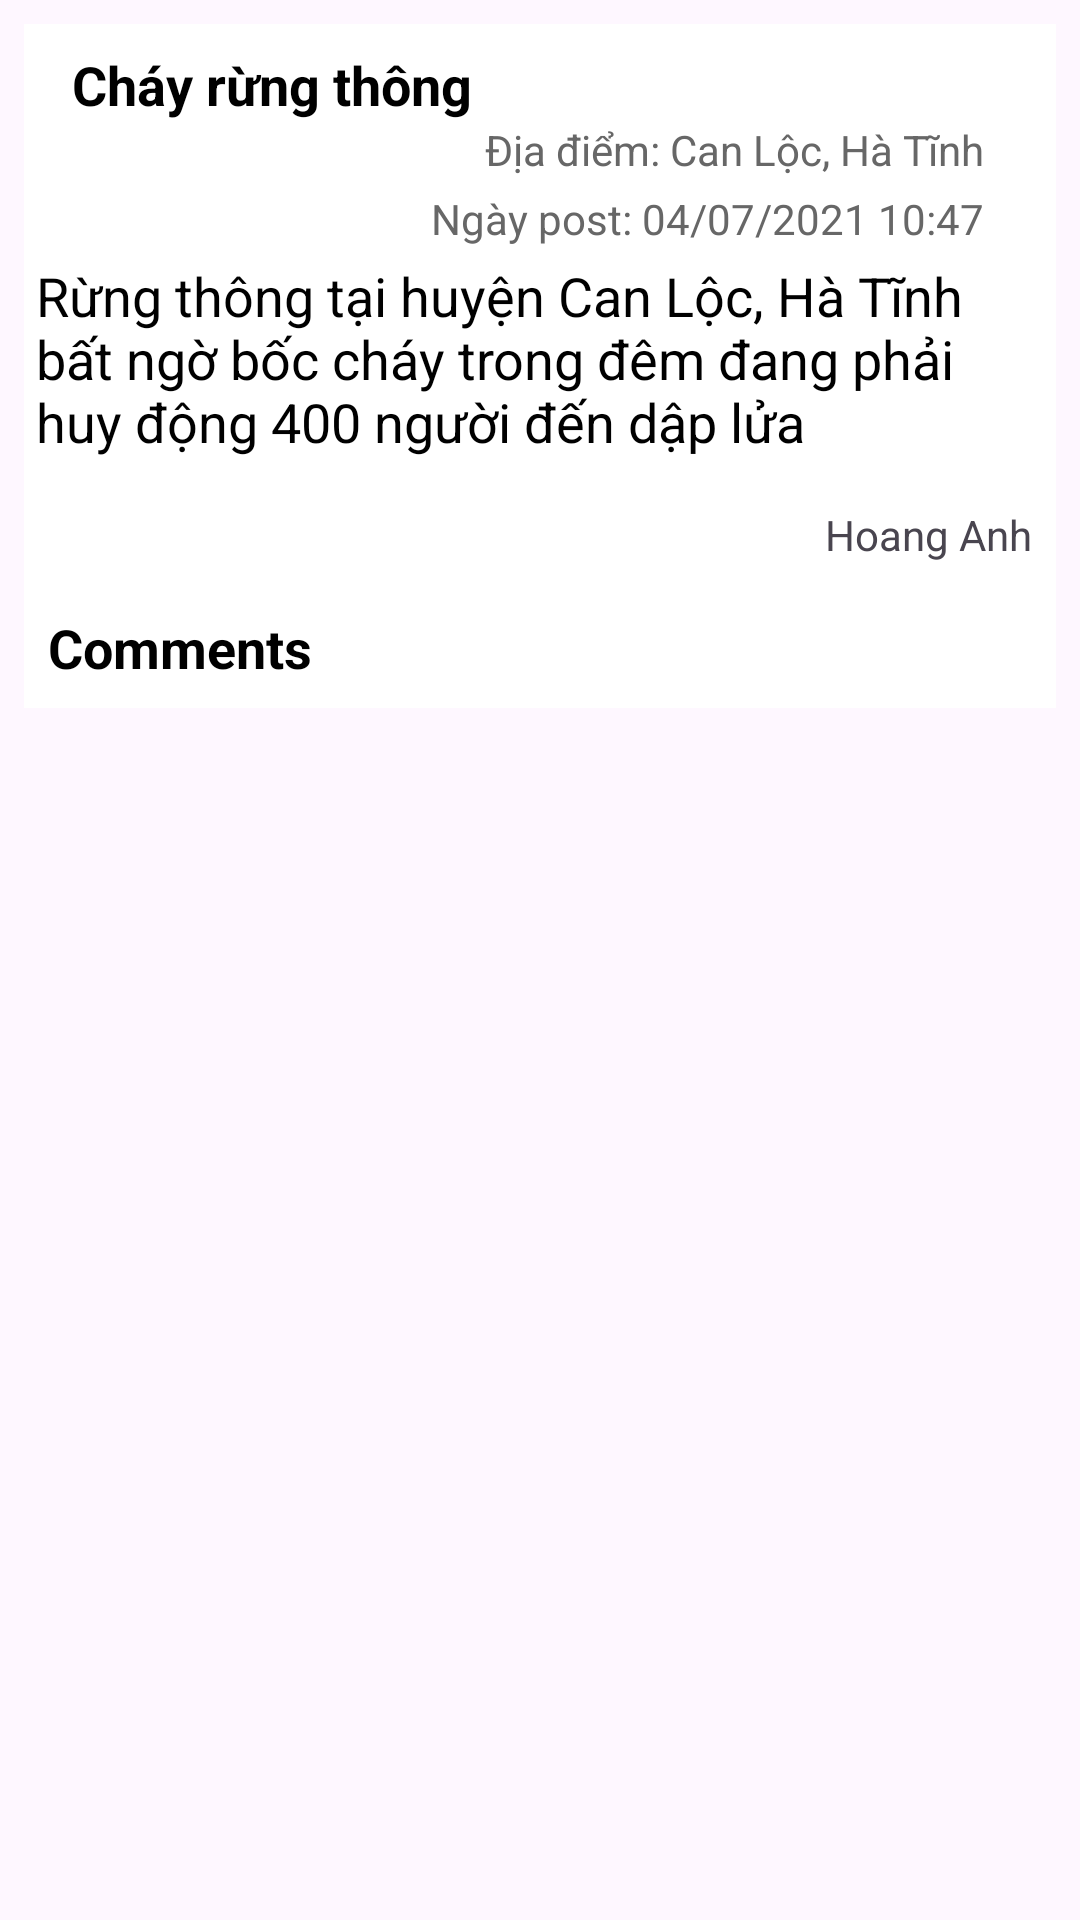

Reconstruct the res/layout file that produces this screen, plus the resources it refers to.
<!-- AndroidManifest.xml: application theme Theme.Weathermaps -->
<!-- res/layout/fragment_detail_post.xml -->
<?xml version="1.0" encoding="utf-8"?>
<androidx.core.widget.NestedScrollView xmlns:android="http://schemas.android.com/apk/res/android"
    xmlns:app="http://schemas.android.com/apk/res-auto"
    xmlns:tools="http://schemas.android.com/tools"
    android:layout_width="match_parent"
    android:layout_height="match_parent"
    tools:context=".FragmentDetailPost">

    <androidx.constraintlayout.widget.ConstraintLayout
        android:id="@+id/constraint"
        android:layout_width="match_parent"
        android:layout_height="match_parent"
        android:layout_marginHorizontal="8dp"
        android:layout_marginVertical="8dp"
        android:background="@color/white"
        app:layout_constraintEnd_toEndOf="parent"
        app:layout_constraintStart_toStartOf="parent"
        app:layout_constraintTop_toTopOf="parent">

        <TextView
            android:id="@+id/tv_title"
            android:layout_width="wrap_content"
            android:layout_height="wrap_content"
            android:layout_marginStart="16dp"
            android:layout_marginTop="8dp"
            android:text="Cháy rừng thông"
            android:textColor="@color/black"
            android:textSize="18dp"
            android:textStyle="bold"
            app:layout_constraintStart_toStartOf="parent"
            app:layout_constraintTop_toTopOf="parent" />

        <TextView
            android:id="@+id/tv_location"
            android:layout_width="wrap_content"
            android:layout_height="wrap_content"
            android:layout_marginEnd="24dp"
            android:text="Địa điểm: Can Lộc, Hà Tĩnh"
            android:textColor="@color/gray"
            app:layout_constraintEnd_toEndOf="parent"
            app:layout_constraintTop_toBottomOf="@+id/tv_title" />

        <TextView
            android:id="@+id/tv_date"
            android:layout_width="wrap_content"
            android:layout_height="wrap_content"
            android:layout_marginTop="4dp"
            android:layout_marginEnd="24dp"
            android:text="Ngày post: 04/07/2021 10:47"
            android:textColor="@color/gray"
            app:layout_constraintEnd_toEndOf="parent"
            app:layout_constraintTop_toBottomOf="@+id/tv_location" />

        <TextView
            android:id="@+id/tv_content"
            android:layout_width="match_parent"
            android:layout_height="wrap_content"
            android:layout_marginHorizontal="4dp"
            android:layout_marginTop="4dp"
            android:text="Rừng thông tại huyện Can Lộc, Hà Tĩnh bất ngờ bốc cháy trong đêm đang phải huy động 400 người đến dập lửa"
            android:textColor="@color/black"
            android:textSize="18sp"
            app:layout_constraintEnd_toEndOf="parent"
            app:layout_constraintStart_toStartOf="parent"
            app:layout_constraintTop_toBottomOf="@+id/tv_date" />

        <androidx.recyclerview.widget.RecyclerView
            android:id="@+id/ryc_detail_image"
            android:layout_width="0dp"
            android:layout_height="wrap_content"
            android:layout_marginHorizontal="8dp"
            android:layout_marginTop="8dp"
            app:layout_constraintEnd_toEndOf="parent"
            app:layout_constraintStart_toStartOf="parent"
            app:layout_constraintTop_toBottomOf="@+id/tv_content"
            tools:listitem="@layout/item_ryc_detail_image" />

        <TextView
            android:id="@+id/tv_username_detailpost"
            android:layout_width="wrap_content"
            android:layout_height="wrap_content"
            android:layout_marginTop="8dp"
            android:text="Hoang Anh"
            app:layout_constraintEnd_toEndOf="@+id/ryc_detail_image"
            app:layout_constraintTop_toBottomOf="@+id/ryc_detail_image" />

        <TextView
            android:id="@+id/tv_bl"
            android:layout_width="wrap_content"
            android:layout_height="wrap_content"
            android:layout_marginStart="8dp"
            android:layout_marginTop="16dp"
            android:text="Comments"
            android:textColor="@color/black"
            android:textSize="18dp"
            android:textStyle="bold"
            app:layout_constraintStart_toStartOf="parent"
            app:layout_constraintTop_toBottomOf="@+id/tv_username_detailpost" />

        <androidx.recyclerview.widget.RecyclerView
            android:id="@+id/ryc_comment_post"
            android:layout_width="match_parent"
            android:layout_height="wrap_content"
            android:layout_marginHorizontal="8dp"
            android:layout_marginTop="8dp"
            app:layout_constraintEnd_toEndOf="parent"
            app:layout_constraintStart_toStartOf="parent"
            app:layout_constraintTop_toBottomOf="@+id/tv_bl"
            tools:listitem="@layout/item_comment_post" />
    </androidx.constraintlayout.widget.ConstraintLayout>
</androidx.core.widget.NestedScrollView>
<!-- res/layout/item_ryc_detail_image.xml (included above) -->
<?xml version="1.0" encoding="utf-8"?>
<androidx.constraintlayout.widget.ConstraintLayout xmlns:android="http://schemas.android.com/apk/res/android"
    android:layout_width="match_parent"
    android:layout_height="match_parent"
    xmlns:app="http://schemas.android.com/apk/res-auto">

    <androidx.appcompat.widget.AppCompatImageView
        android:id="@+id/img_detail_image"
        android:layout_width="0dp"
        android:layout_height="300dp"
        android:layout_marginHorizontal="8dp"
        android:layout_marginTop="8dp"
        android:scaleType="centerCrop"
        android:src="@drawable/abc"
        app:layout_constraintEnd_toEndOf="parent"
        app:layout_constraintStart_toStartOf="parent"
        app:layout_constraintTop_toTopOf="parent" />

    <ImageView
        android:id="@+id/img_delete"
        android:layout_marginTop="8dp"
        android:layout_marginEnd="8dp"
        android:layout_width="wrap_content"
        android:layout_height="wrap_content"
        android:src="@drawable/ic_delete"
        app:layout_constraintEnd_toEndOf="@+id/img_detail_image"
        app:layout_constraintTop_toTopOf="@+id/img_detail_image" />
</androidx.constraintlayout.widget.ConstraintLayout>
<!-- res/layout/item_comment_post.xml (included above) -->
<?xml version="1.0" encoding="utf-8"?>
<androidx.constraintlayout.widget.ConstraintLayout xmlns:android="http://schemas.android.com/apk/res/android"
    xmlns:app="http://schemas.android.com/apk/res-auto"
    xmlns:tools="http://schemas.android.com/tools"
    android:layout_width="match_parent"
    android:layout_height="wrap_content">

    <TextView
        android:id="@+id/tv_username_comment"
        android:layout_width="wrap_content"
        android:layout_height="wrap_content"
        android:layout_marginStart="8dp"
        android:layout_marginTop="8dp"
        android:text="Username"
        android:textSize="14sp"
        android:textStyle="bold"
        app:layout_constraintStart_toStartOf="parent"
        app:layout_constraintTop_toTopOf="parent" />

    <TextView
        android:id="@+id/tv_date_comment"
        android:layout_width="wrap_content"
        android:layout_height="wrap_content"
        android:layout_marginEnd="16dp"
        android:text="26/08/2022 16:37"
        android:textColor="@color/black"
        android:textSize="14sp"
        android:textStyle="bold"
        app:layout_constraintBottom_toBottomOf="@+id/tv_username_comment"
        app:layout_constraintEnd_toEndOf="parent"
        app:layout_constraintTop_toTopOf="@+id/tv_username_comment" />

    <TextView
        android:id="@+id/tv_comment"
        android:layout_width="match_parent"
        android:layout_height="wrap_content"
        android:layout_marginHorizontal="8dp"
        android:layout_marginTop="4dp"
        android:text="khoảng 1h30 rạng sáng 4-7, đám cháy mới được dập tắt hoàn toàn"
        android:textColor="@color/black"
        android:textSize="16dp"
        app:layout_constraintEnd_toEndOf="@+id/tv_date_comment"
        app:layout_constraintStart_toStartOf="@+id/tv_username_comment"
        app:layout_constraintTop_toBottomOf="@+id/tv_username_comment" />
</androidx.constraintlayout.widget.ConstraintLayout>
<!-- resources referenced by this layout -->
<resources>
  <color name="black">#FF000000</color>
  <color name="gray">#676767</color>
  <color name="white">#FFFFFFFF</color>
  <!-- drawable ic_delete (drawable) -->
  <vector xmlns:android="http://schemas.android.com/apk/res/android"
      android:width="48dp"
      android:height="48dp"
      android:tint="#2C89C9"
      android:viewportWidth="24"
      android:viewportHeight="24">
      <path
          android:fillColor="@android:color/white"
          android:pathData="M6,19c0,1.1 0.9,2 2,2h8c1.1,0 2,-0.9 2,-2L18,7L6,7v12zM8.46,11.88l1.41,-1.41L12,12.59l2.12,-2.12 1.41,1.41L13.41,14l2.12,2.12 -1.41,1.41L12,15.41l-2.12,2.12 -1.41,-1.41L10.59,14l-2.13,-2.12zM15.5,4l-1,-1h-5l-1,1L5,4v2h14L19,4z" />
  </vector>
  <style name="Theme.Weathermaps" parent="Base.Theme.Weathermaps" />
  <style name="Base.Theme.Weathermaps" parent="Theme.Material3.DayNight.NoActionBar">
          
          
      </style>
</resources>
